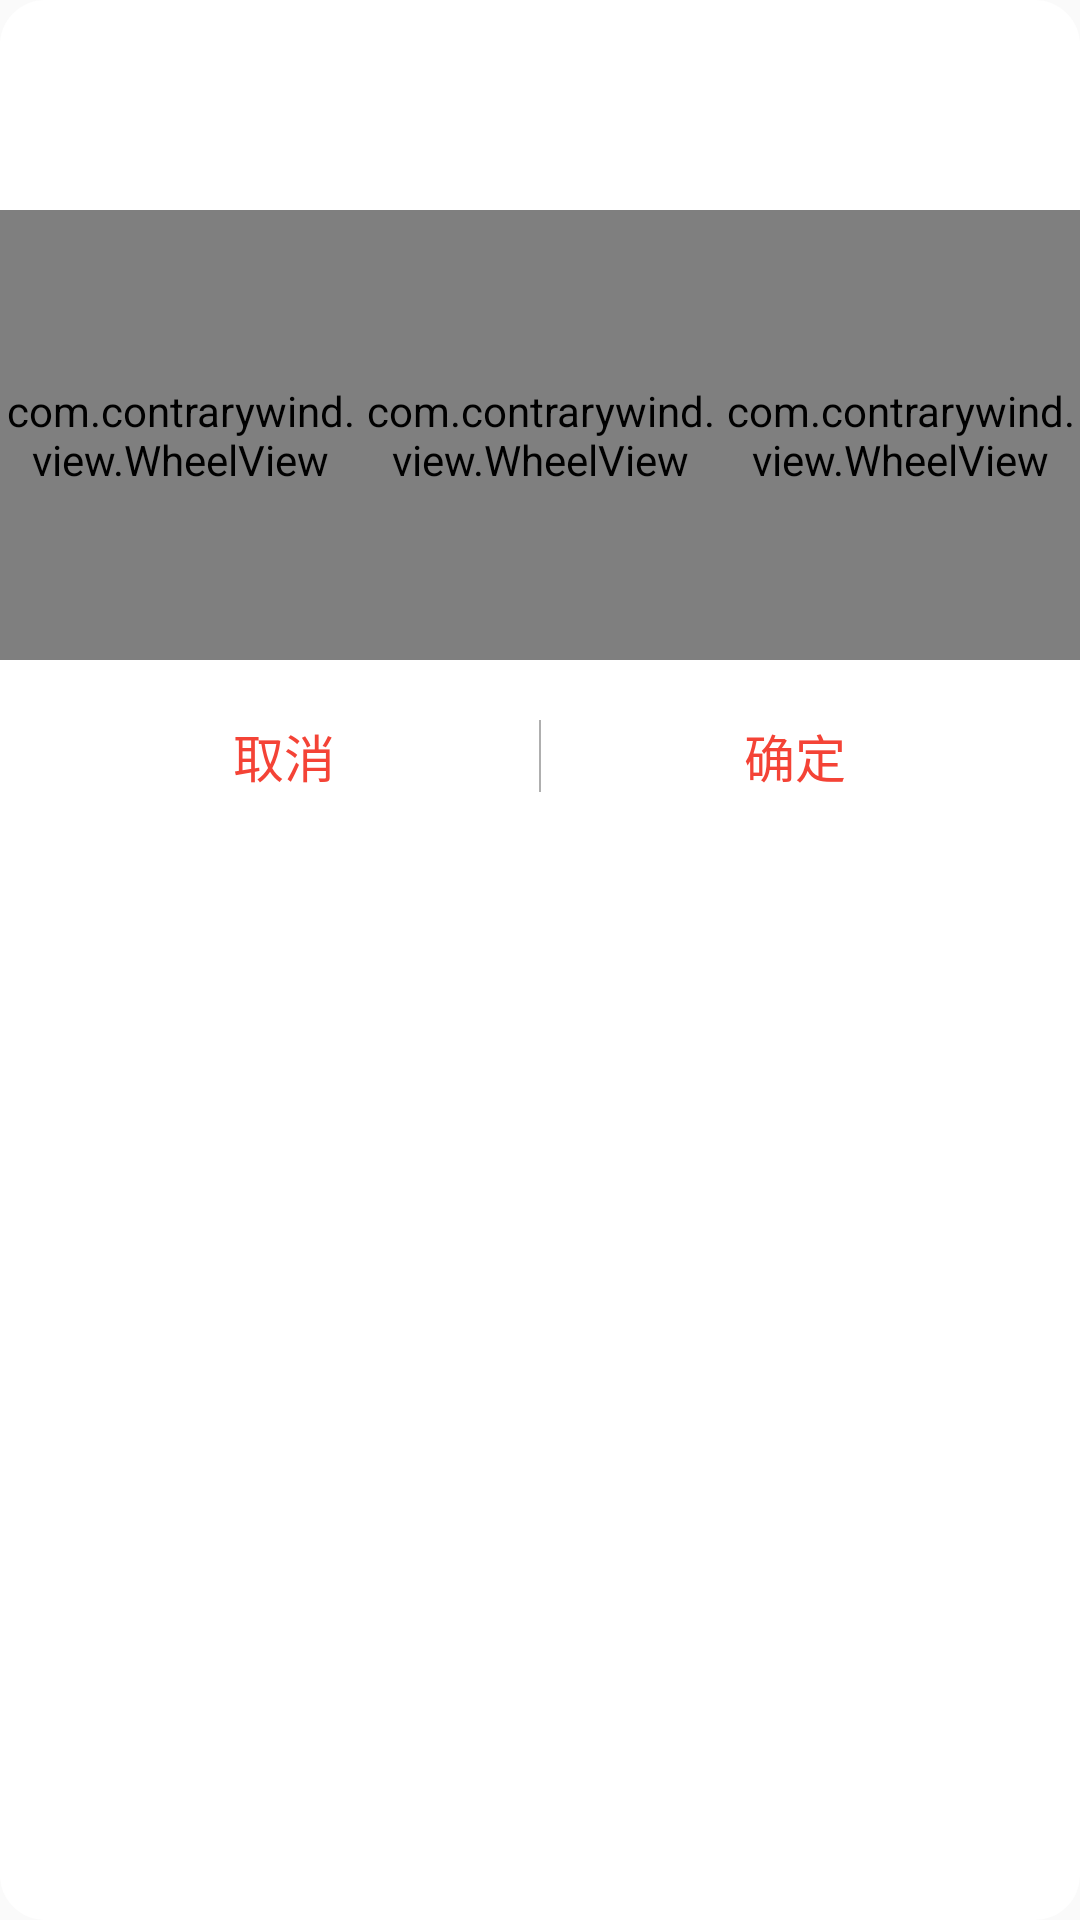

This screen was rendered from an Android layout file. Write that file and the resources it references.
<!-- AndroidManifest.xml: application theme AppTheme -->
<!-- res/layout/pickerview_custom_options.xml -->
<?xml version="1.0" encoding="utf-8"?>
<LinearLayout xmlns:android="http://schemas.android.com/apk/res/android"
    android:layout_width="match_parent"
    android:layout_height="wrap_content"
    android:background="@drawable/circle"
    android:orientation="vertical">

    <RelativeLayout
        android:layout_width="match_parent"
        android:layout_height="50dp"
        android:layout_marginTop="5dp"
        android:layout_marginBottom="15dp"
        android:gravity="center_vertical">

        <TextView
            android:id="@+id/tv_title"
            android:layout_width="match_parent"
            android:layout_height="match_parent"
            android:layout_marginLeft="20dp"
            android:textColor="@color/blacktext"
            android:textSize="21sp"
            android:gravity="center_vertical"/>
    </RelativeLayout>

    
    <LinearLayout
        android:id="@+id/optionspicker"
        android:layout_width="fill_parent"
        android:layout_height="wrap_content"
        android:minHeight="150dp"
        android:gravity="center"
        android:background="@android:color/white"
        android:orientation="horizontal">

        <com.contrarywind.view.WheelView
            android:id="@+id/options1"
            android:layout_width="0dp"
            android:layout_height="match_parent"
            android:layout_weight="1" />

        <com.contrarywind.view.WheelView
            android:id="@+id/options2"
            android:layout_width="0dp"
            android:layout_height="match_parent"
            android:layout_weight="1" />

        <com.contrarywind.view.WheelView
            android:id="@+id/options3"
            android:layout_width="0dp"
            android:layout_height="match_parent"
            android:layout_weight="1" />
    </LinearLayout>

<LinearLayout

    android:layout_width="match_parent"
    android:layout_height="wrap_content"
    android:orientation="horizontal">
    <LinearLayout
        android:id="@+id/ll_cancel"
        android:layout_marginTop="12dp"
        android:layout_marginLeft="15dp"
        android:layout_marginRight="5dp"
        android:layout_marginBottom="12dp"
        android:layout_width="0dp"
        android:layout_height="40dp"
        android:layout_weight="1"
        android:background="@drawable/function4"
        android:gravity="center"
        >
        <TextView
            android:layout_width="wrap_content"
            android:layout_height="wrap_content"
            android:textSize="@dimen/text_size_17sp"
            android:text="取消"
            android:textColor="#F44336"/>
    </LinearLayout>

    <View
        android:layout_width="0.5dp"
        android:layout_height="match_parent"
        android:background="#AFAFAF"
        android:layout_marginTop="20dp"
        android:layout_marginBottom="20dp"/>
    <LinearLayout
        android:id="@+id/ll_confirm"
        android:layout_width="0dp"
        android:layout_height="40dp"
        android:layout_marginLeft="5dp"
        android:layout_marginTop="12dp"
        android:layout_marginRight="15dp"
        android:layout_marginBottom="12dp"
        android:layout_weight="1"
        android:background="@drawable/function4"
        android:gravity="center">

        <TextView
            android:layout_width="wrap_content"
            android:layout_height="wrap_content"
            android:text="确定"
            android:textColor="#F44336"
            android:textSize="@dimen/text_size_17sp" />
    </LinearLayout>
</LinearLayout>



</LinearLayout>
<!-- resources referenced by this layout -->
<resources>
  <color name="blacktext">#161617</color>
  <dimen name="text_size_17sp">17sp</dimen>
  <!-- drawable circle (drawable) -->
  <?xml version="1.0" encoding="utf-8"?>
  <shape android:shape="rectangle"
      xmlns:android="http://schemas.android.com/apk/res/android" >
      <solid
          android:color="@color/white"/>
      <corners android:radius="15dp"/>
  
  </shape>
  <!-- drawable function4 (drawable) -->
  <?xml version="1.0" encoding="utf-8"?>
  <selector xmlns:android="http://schemas.android.com/apk/res/android">
      <item android:state_pressed="false">
          <shape
              android:shape="rectangle">
              <solid android:color="#ffffff"/>
              <corners android:radius="20dp"/>
          </shape>
  
      </item>
      <item android:state_pressed="true">
          <shape
              android:shape="rectangle">
              <solid android:color="#F5F1F1F1"/>
              <corners android:radius="20dp"/>
          </shape>
  
      </item>
  </selector>
  <style name="AppTheme" parent="Theme.AppCompat.Light.NoActionBar">
          
          <item name="colorPrimary">@color/colorPrimary</item>
          <item name="colorPrimaryDark">@color/colorPrimaryDark</item>
          <item name="colorAccent">@color/colorAccent</item>
          <item name="android:windowTranslucentNavigation">true</item>
          <item name="android:windowTranslucentStatus">true</item>
          
          <item name="android:statusBarColor">@android:color/transparent</item>
  
      </style>
  <color name="white">#ffffff</color>
  <color name="colorPrimary">#6200EE</color>
  <color name="colorPrimaryDark">#3700B3</color>
  <color name="colorAccent">#03DAC5</color>
</resources>
